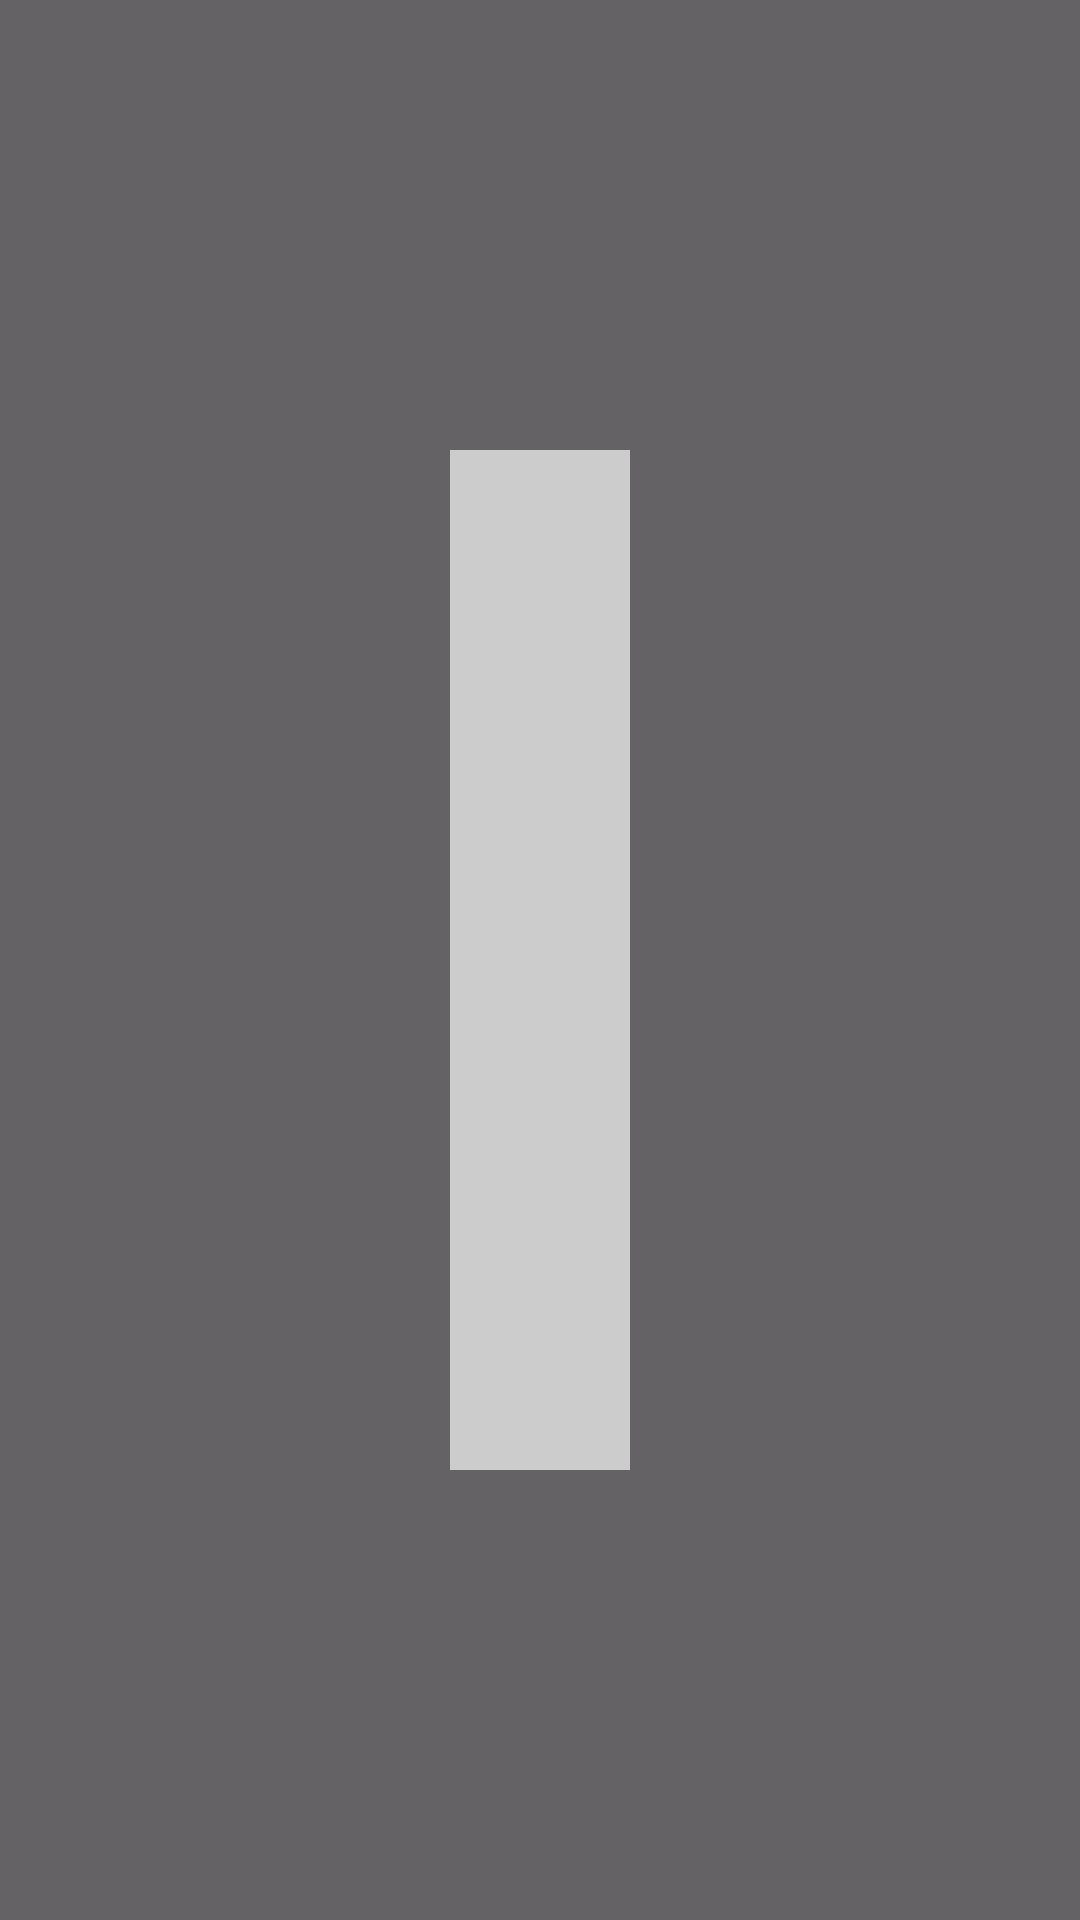

Android layout source for this screen:
<!-- AndroidManifest.xml: application theme Theme.CareMinder -->
<!-- res/layout/activity_chat.xml -->
<?xml version="1.0" encoding="utf-8"?>

<androidx.constraintlayout.widget.ConstraintLayout xmlns:android="http://schemas.android.com/apk/res/android"
             android:layout_width="match_parent"
             android:layout_height="match_parent">

    <LinearLayout
        android:layout_width="match_parent"
        android:layout_height="match_parent"
        android:background="@color/sixty_opacity_background_black"
        android:orientation="vertical">

        <RelativeLayout
            android:layout_width="match_parent"
            android:layout_height="match_parent"
            android:background="@color/background_grey"
            android:layout_margin="150dp">

            <ListView
                android:id="@+id/list_view_messages"
                android:layout_width="match_parent"
                android:layout_height="wrap_content"
                android:layout_above="@+id/layout_chatbox" />

            <LinearLayout
                android:id="@+id/layout_chatbox"
                android:layout_width="match_parent"
                android:layout_height="wrap_content"
                android:layout_marginVertical="15dp"
                android:layout_alignParentBottom="true"
                android:layout_marginBottom="-1dp"
                android:orientation="vertical"
                android:layout_marginHorizontal="45dp">

                <EditText
                    android:id="@+id/edit_text_message"
                    android:layout_width="match_parent"
                    android:layout_height="wrap_content"
                    android:layout_toStartOf="@+id/button_send"
                    android:layout_toLeftOf="@+id/button_send"
                    android:background="@color/white"
                    android:hint="Type a message"
                    android:paddingVertical="15dp" />


                <com.google.android.material.button.MaterialButton
                    style="@style/Widget.AppCompat.Button"
                    android:layout_width="300dp"
                    android:layout_height="75dp"
                    android:layout_alignParentEnd="true"
                    android:layout_alignParentRight="true"
                    android:layout_gravity="center"
                    android:layout_marginVertical="20dp"
                    android:backgroundTint="@color/primary"
                    android:onClick="OnSendTextClick"
                    android:text="@string/red_cancel" />

            </LinearLayout>

        </RelativeLayout>


    </LinearLayout>


</androidx.constraintlayout.widget.ConstraintLayout>
<!-- resources referenced by this layout -->
<resources>
  <color name="background_grey">#CCCCCC</color>
  <color name="primary">#F65A5A</color>
  <color name="sixty_opacity_background_black">#99000000</color>
  <color name="white">#F9EFEE</color>
  <string name="red_cancel">다시 녹음하기</string>
  <style name="Widget.AppCompat.Button" parent="Widget.MaterialComponents.Button">
          <item name="android:backgroundTint">@color/text_background_light</item>
          <item name="cornerRadius">15dp</item>
          <item name="textAllCaps">false</item>
      </style>
  <style name="Theme.CareMinder" parent="Base.Theme.CareMinder" />
  <color name="text_background_light">#D9D9D9</color>
  <style name="Base.Theme.CareMinder" parent="Theme.Material3.DayNight.NoActionBar">
          
          <item name="android:textSize">24sp</item>
          <item name="android:textColor">@color/text</item>
          <item name="colorOnPrimary">@color/text</item>
  
      </style>
  <color name="text">@color/black</color>
  <color name="black">#000000</color>
</resources>
